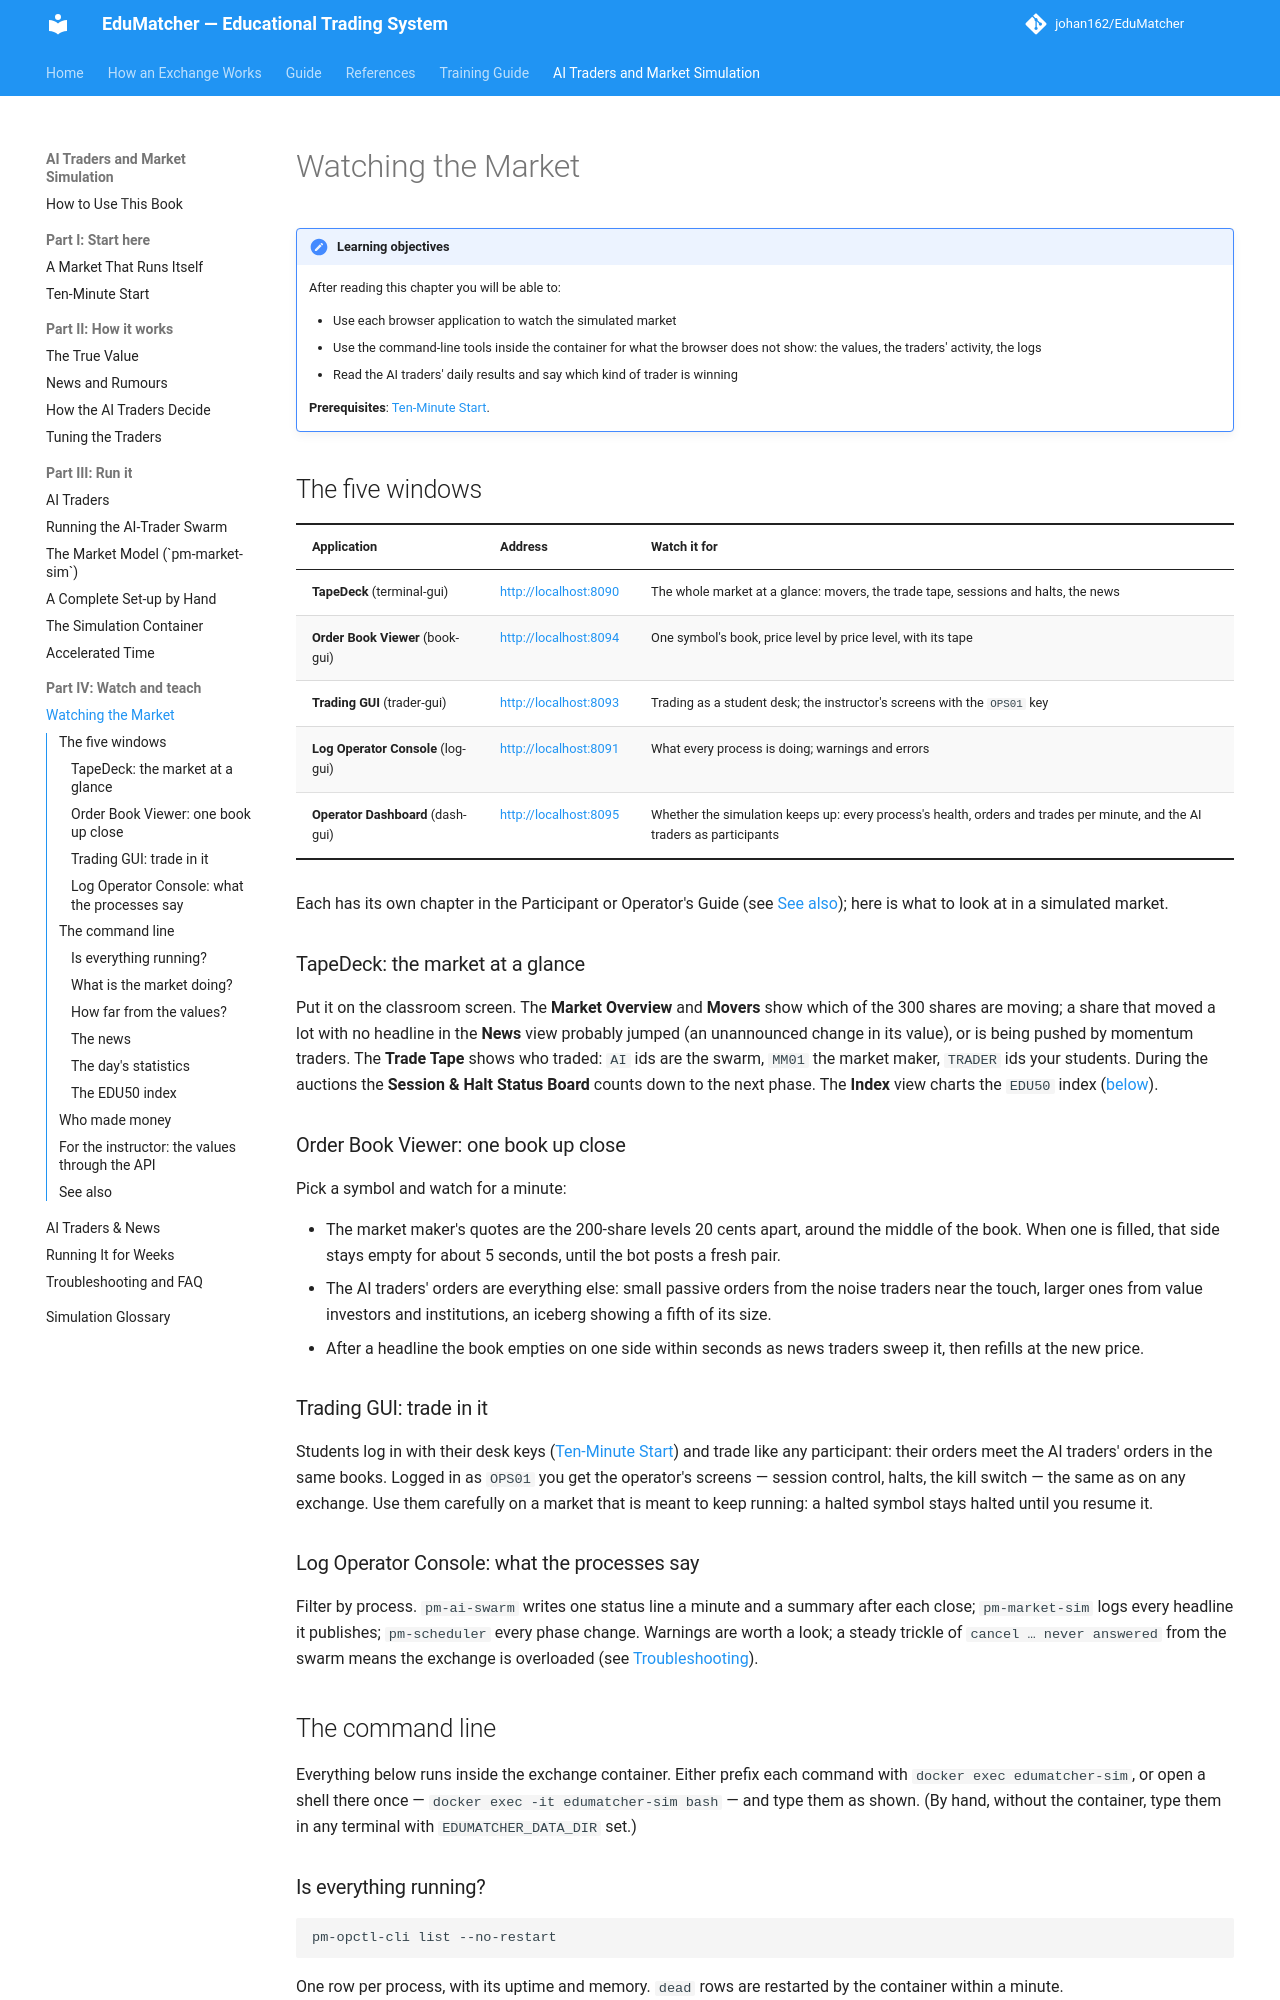

repository: johan162/EduMatcher · page: books/ai-traders/part-4-watch-and-teach/130-watching-the-market/index.html · generator: mkdocs

# Watching the Market

!!! note "Learning objectives"
    After reading this chapter you will be able to:

    - Use each browser application to watch the simulated market
    - Use the command-line tools inside the container for what the browser
      does not show: the values, the traders' activity, the logs
    - Read the AI traders' daily results and say which kind of trader is
      winning

    **Prerequisites**: [Ten-Minute Start](../part-1-start-here/020-ten-minute-start.md).

## The five windows

| Application | Address | Watch it for |
|---|---|---|
| **TapeDeck** (terminal-gui) | <http://localhost:8090> | The whole market at a glance: movers, the trade tape, sessions and halts, the news |
| **Order Book Viewer** (book-gui) | <http://localhost:8094> | One symbol's book, price level by price level, with its tape |
| **Trading GUI** (trader-gui) | <http://localhost:8093> | Trading as a student desk; the instructor's screens with the `OPS01` key |
| **Log Operator Console** (log-gui) | <http://localhost:8091> | What every process is doing; warnings and errors |
| **Operator Dashboard** (dash-gui) | <http://localhost:8095> | Whether the simulation keeps up: every process's health, orders and trades per minute, and the AI traders as participants |

Each has its own chapter in the Participant or Operator's Guide (see
[See also](#see-also)); here is what to look at in a simulated market.

### TapeDeck: the market at a glance

Put it on the classroom screen. The **Market Overview** and **Movers** show
which of the 300 shares are moving; a share that moved a lot with no
headline in the **News** view probably jumped (an unannounced change in its
value), or is being pushed by momentum traders. The **Trade Tape** shows who
traded: `AI` ids are the swarm, `MM01` the market maker, `TRADER` ids your
students. During the auctions the **Session & Halt Status Board** counts
down to the next phase. The **Index** view charts the `EDU50` index
([below](#the-edu50-index)).

### Order Book Viewer: one book up close

Pick a symbol and watch for a minute:

- The market maker's quotes are the 200-share levels 20 cents apart, around
  the middle of the book. When one is filled, that side stays empty for
  about 5 seconds, until the bot posts a fresh pair.
- The AI traders' orders are everything else: small passive orders from the
  noise traders near the touch, larger ones from value investors and
  institutions, an iceberg showing a fifth of its size.
- After a headline the book empties on one side within seconds as news
  traders sweep it, then refills at the new price.

### Trading GUI: trade in it

Students log in with their desk keys
([Ten-Minute Start](../part-1-start-here/020-ten-minute-start.md#open-the-browser-applications))
and trade like any participant: their orders meet the AI traders' orders in
the same books. Logged in as `OPS01` you get the operator's screens —
session control, halts, the kill switch — the same as on any exchange. Use
them carefully on a market that is meant to keep running: a halted symbol
stays halted until you resume it.

### Log Operator Console: what the processes say

Filter by process. `pm-ai-swarm` writes one status line a minute and a
summary after each close; `pm-market-sim` logs every headline it publishes;
`pm-scheduler` every phase change. Warnings are worth a look; a steady trickle
of `cancel … never answered` from the swarm means the exchange is
overloaded (see [Troubleshooting](160-troubleshooting-and-faq.md)).

## The command line

Everything below runs inside the exchange container. Either prefix each
command with `docker exec edumatcher-sim`, or open a shell there once —
`docker exec -it edumatcher-sim bash` — and type them as shown. (By hand,
without the container, type them in any terminal with
`EDUMATCHER_DATA_DIR` set.)

### Is everything running?

```bash
pm-opctl-cli list --no-restart
```

One row per process, with its uptime and memory. `dead` rows are restarted
by the container within a minute.
